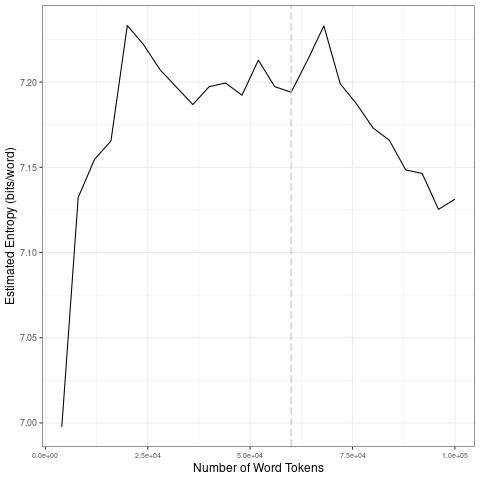

Source data for this figure (header and first rows):
file, entropy.Corpus.Size, entropy.Entropy, sd.Corpus.Size, sd.SD
data/covid-clean/2020_by_es/2020-06-26_t…, 4000, 6.998, 20000, 0.0863
data/covid-clean/2020_by_es/2020-06-26_t…, 8000, 7.132, 40000, 0.01323
data/covid-clean/2020_by_es/2020-06-26_t…, 12000, 7.155, 60000, 0.008142
data/covid-clean/2020_by_es/2020-06-26_t…, 16000, 7.165, 80000, 0.0231
data/covid-clean/2020_by_es/2020-06-26_t…, 20000, 7.233, 1e+05, 0.01591
data/covid-clean/2020_by_es/2020-06-26_t…, 24000, 7.222, 20000, 0.0863
data/covid-clean/2020_by_es/2020-06-26_t…, 28000, 7.207, 40000, 0.01323
data/covid-clean/2020_by_es/2020-06-26_t…, 32000, 7.197, 60000, 0.008142
data/covid-clean/2020_by_es/2020-06-26_t…, 36000, 7.187, 80000, 0.0231
data/covid-clean/2020_by_es/2020-06-26_t…, 40000, 7.197, 1e+05, 0.01591
data/covid-clean/2020_by_es/2020-06-26_t…, 44000, 7.199, 20000, 0.0863
data/covid-clean/2020_by_es/2020-06-26_t…, 48000, 7.192, 40000, 0.01323
data/covid-clean/2020_by_es/2020-06-26_t…, 52000, 7.213, 60000, 0.008142
data/covid-clean/2020_by_es/2020-06-26_t…, 56000, 7.197, 80000, 0.0231
data/covid-clean/2020_by_es/2020-06-26_t…, 60000, 7.194, 1e+05, 0.01591
data/covid-clean/2020_by_es/2020-06-26_t…, 64000, 7.213, 20000, 0.0863
data/covid-clean/2020_by_es/2020-06-26_t…, 68000, 7.233, 40000, 0.01323
data/covid-clean/2020_by_es/2020-06-26_t…, 72000, 7.199, 60000, 0.008142
data/covid-clean/2020_by_es/2020-06-26_t…, 76000, 7.187, 80000, 0.0231
data/covid-clean/2020_by_es/2020-06-26_t…, 80000, 7.173, 1e+05, 0.01591
data/covid-clean/2020_by_es/2020-06-26_t…, 84000, 7.166, 20000, 0.0863
data/covid-clean/2020_by_es/2020-06-26_t…, 88000, 7.148, 40000, 0.01323
data/covid-clean/2020_by_es/2020-06-26_t…, 92000, 7.146, 60000, 0.008142
data/covid-clean/2020_by_es/2020-06-26_t…, 96000, 7.125, 80000, 0.0231
data/covid-clean/2020_by_es/2020-06-26_t…, 1e+05, 7.131, 1e+05, 0.01591
